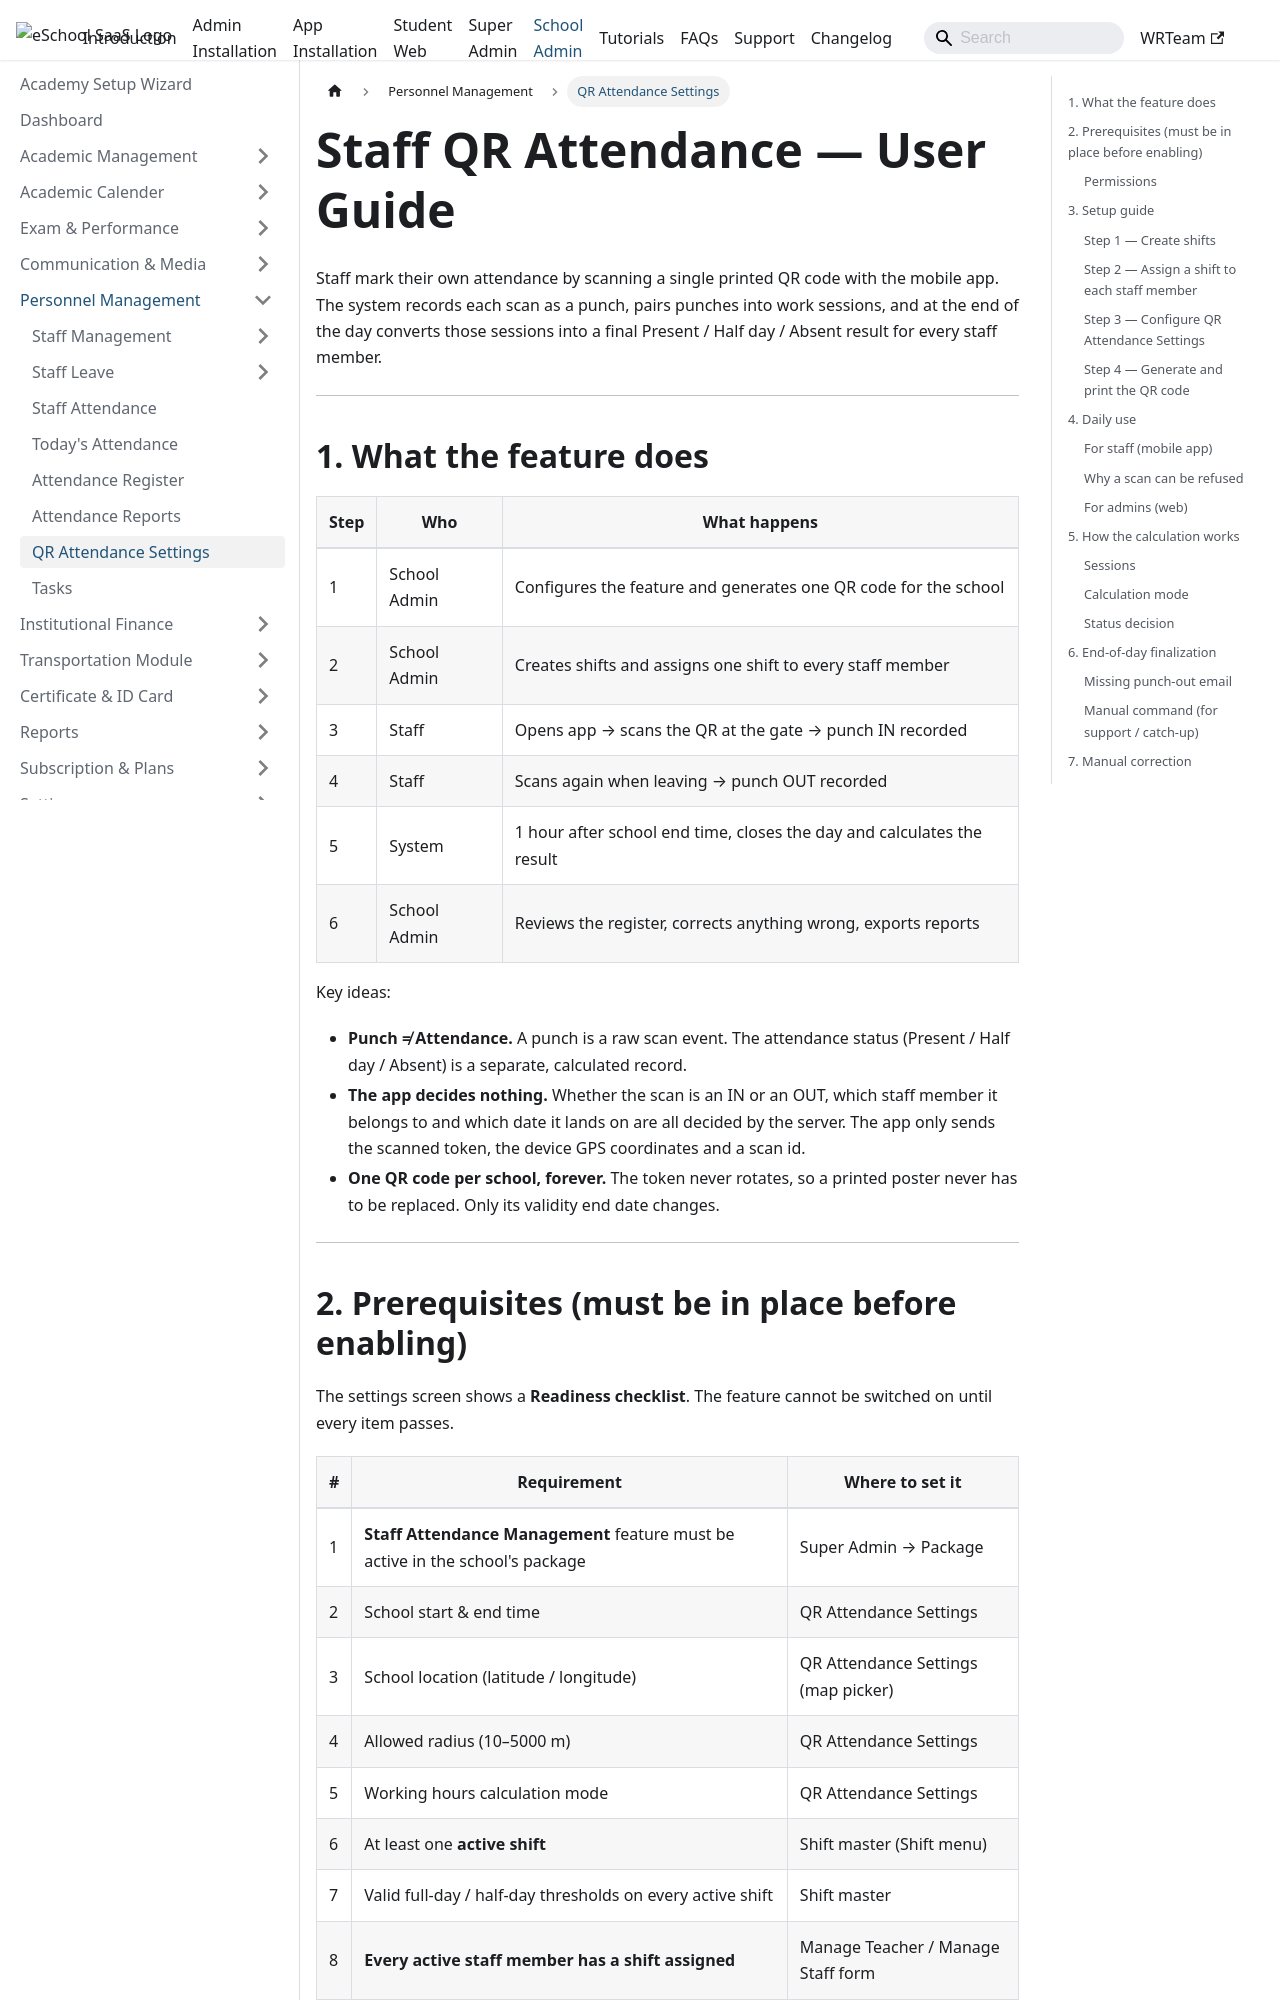

repository: WRTeam-in/eSchool-SaaS-Doc · page: schooladmin/staff-attendance/qr-attendance-settings/index.html · generator: docusaurus

---
id: qr-attendance-settings
sidebar_position: 5
sidebar_label: QR Attendance Settings
---

# Staff QR Attendance — User Guide

Staff mark their own attendance by scanning a single printed QR code with the mobile app. The system records each scan as a punch, pairs punches into work sessions, and at the end of the day converts those sessions into a final Present / Half day / Absent result for every staff member.

---

## 1. What the feature does

| Step | Who | What happens |
|---|---|---|
| 1 | School Admin | Configures the feature and generates one QR code for the school |
| 2 | School Admin | Creates shifts and assigns one shift to every staff member |
| 3 | Staff | Opens app → scans the QR at the gate → punch IN recorded |
| 4 | Staff | Scans again when leaving → punch OUT recorded |
| 5 | System | 1 hour after school end time, closes the day and calculates the result |
| 6 | School Admin | Reviews the register, corrects anything wrong, exports reports |

Key ideas:

- **Punch ≠ Attendance.** A punch is a raw scan event. The attendance status (Present / Half day / Absent) is a separate, calculated record.
- **The app decides nothing.** Whether the scan is an IN or an OUT, which staff member it belongs to and which date it lands on are all decided by the server. The app only sends the scanned token, the device GPS coordinates and a scan id.
- **One QR code per school, forever.** The token never rotates, so a printed poster never has to be replaced. Only its validity end date changes.

---
